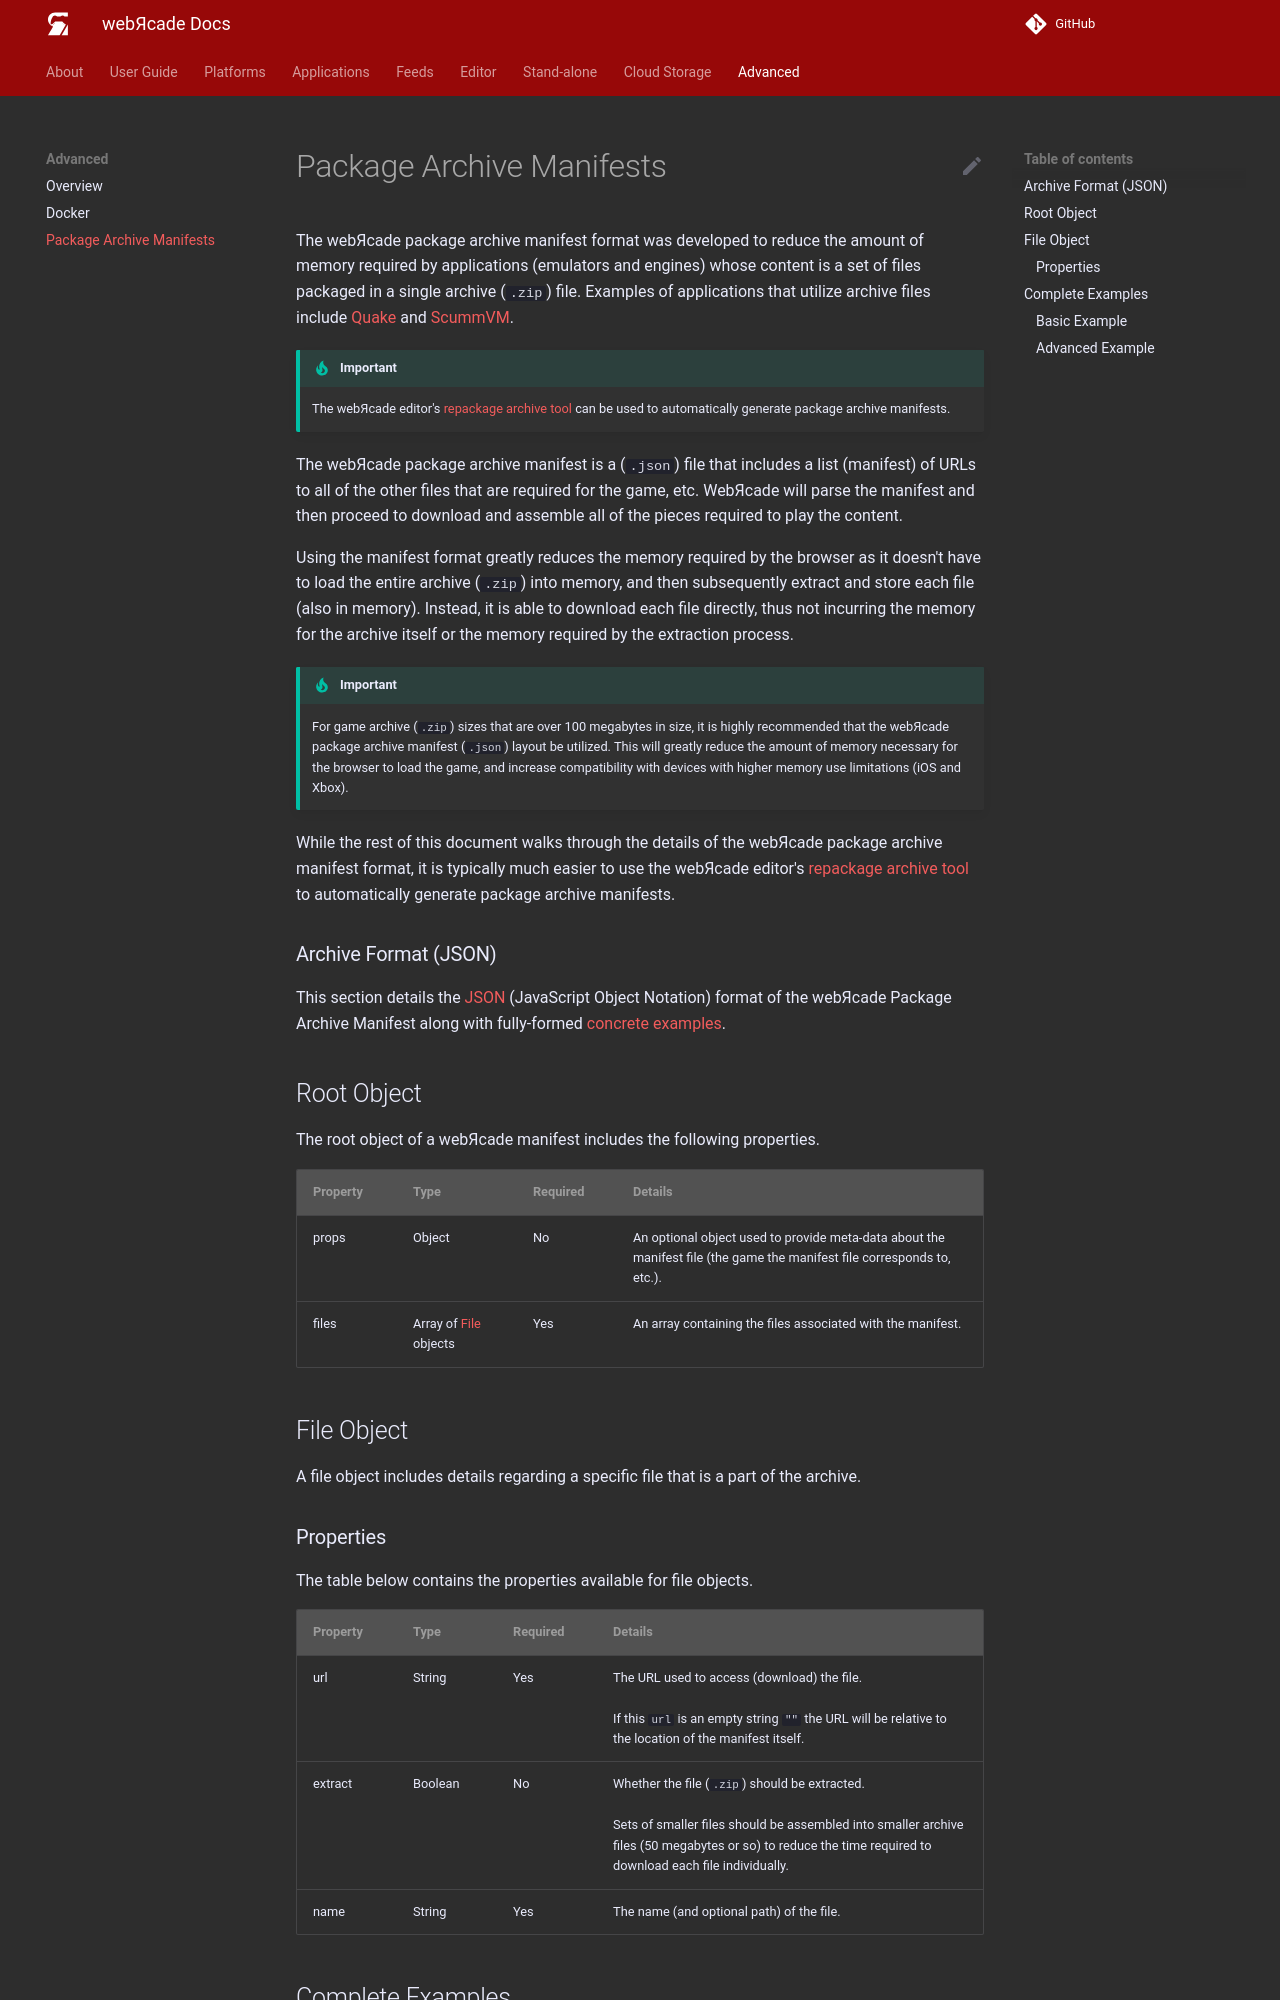

repository: webrcade/webrcade-docs · page: advanced/archive-manifests/index.html · generator: mkdocs


# Package Archive Manifests

The webЯcade package archive manifest format was developed to reduce the amount of memory required
by applications (emulators and engines) whose content is a set of files packaged in a
single archive (`.zip`) file. Examples of applications that utilize archive files include
[Quake](../../apps/engines/quake/) and [ScummVM](../../apps/engines/scummvm/).

!!! important
    The  webЯcade editor's [repackage archive tool](../editor/tools/repackage-archive.md) can be used
    to automatically generate package archive manifests.

The webЯcade package archive manifest is a (`.json`) file that includes a list (manifest) of URLs
to all of the other files that are required for the game, etc. WebЯcade will parse the manifest
and then proceed to download and assemble all of the pieces required to play the content.

Using the manifest format greatly reduces the memory required by the browser as it doesn't have
to load the entire archive (`.zip`) into memory, and then subsequently extract and store each
file (also in memory). Instead, it is able to download each file directly, thus not incurring the
memory for the archive itself or the memory required by the extraction process.

!!! important
    For game archive (`.zip`) sizes that are over 100 megabytes in size, it is highly recommended that the webЯcade package archive manifest (`.json`) layout be utilized. This will greatly
    reduce the amount of memory necessary for the browser to load the game, and increase
    compatibility with devices with higher memory use limitations (iOS and Xbox).

While the rest of this document walks through the details of the webЯcade package archive manifest format,
it is typically much easier to use the webЯcade editor's [repackage archive tool](../editor/tools/repackage-archive.md) to automatically generate package archive manifests.

### Archive Format (JSON)

This section details the [JSON](https://en.wikipedia.org/wiki/JSON) (JavaScript Object Notation) format of the webЯcade Package Archive Manifest along with fully-formed [concrete examples](#complete-examples).

## Root Object

The root object of a webЯcade manifest includes the following properties.

| __Property__ | __Type__ | __Required__ | __Details__ |
|----------|------|----------|---------|
| props | Object | No | An optional object used to provide meta-data about the manifest file (the game the manifest file corresponds to, etc.). |
| files | Array of [File](#file-object) objects | Yes | An array containing the files associated with the manifest. |

## File Object

A file object includes details regarding a specific file that is a part of the archive.

### Properties

The table below contains the properties available for file objects.

| __Property__ | __Type__ | __Required__ | __Details__ |
|----------|------|----------|---------|
| url | String | Yes | The URL used to access (download) the file.<br/><br/>If this `url` is an empty string `""` the URL will be relative to the location of the manifest itself. |
| extract | Boolean | No | Whether the file (`.zip`) should be extracted.<br><br>Sets of smaller files should be assembled into smaller archive files (50 megabytes or so) to reduce the time required to download each file individually. |
| name | String | Yes | The name (and optional path) of the file. |
